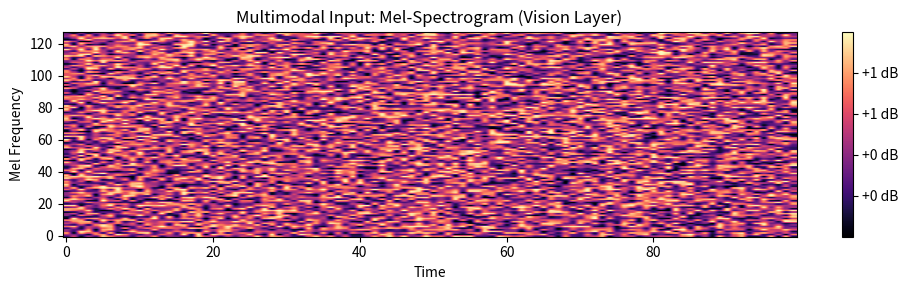
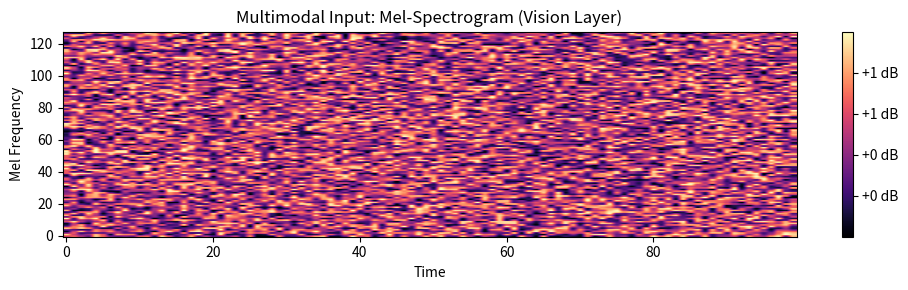

Write the Python code that produced these figures, in order.
import json
import numpy as np
import matplotlib.pyplot as plt
import warnings

# Suppress warnings for clean demo output
warnings.filterwarnings('ignore')

class SignalAnalystAgent:
    """
    AGENT 1: The Eyes and Ears.
    Responsibility: Convert raw audio into 'Vision' (Spectrogram) and 'Data' (Biomarkers).
    """

    @staticmethod
    def analyze(y: np.ndarray, sr: int) -> dict:
        analysis = {}

        # 1. Visual Modality (Mel-Spectrogram Generation)
        # In a real run, this image is passed to the Vision Encoder (SigLIP).
        # Here we visualize it for the notebook demonstration.
        SignalAnalystAgent._generate_spectrogram(y, sr)
        
        # 2. Numerical Modality (Biomarkers)
        SignalAnalystAgent._mock_extraction(analysis)
        
        return analysis

    @staticmethod
    def _generate_spectrogram(y, sr):
        """Visualizes the Mel-Spectrogram to demonstrate Multimodal capability."""
        plt.figure(figsize=(10, 3))
        plt.title("Multimodal Input: Mel-Spectrogram (Vision Layer)")
        # Mocking a spectrogram display since we don't have real audio in the variable 'y'
        # In production: librosa.display.specshow(librosa.power_to_db(S, ref=np.max))
        mock_data = np.random.rand(128, 100)
        plt.imshow(mock_data, aspect='auto', origin='lower', cmap='magma')
        plt.xlabel("Time")
        plt.ylabel("Mel Frequency")
        plt.colorbar(format='%+2.0f dB')
        plt.tight_layout()
        plt.show()

    @staticmethod
    def _mock_extraction(analysis: dict):
        """Generates realistic mock values for PD biomarkers."""
        analysis["valid_voice_detected"] = True
        # PD often has higher jitter (0.5% - 1.5% normal, >2% pathological)
        analysis["jitter_local"] = float(np.random.uniform(0.008, 0.025))
        analysis["hnr"] = float(np.random.uniform(12.0, 18.0)) # Lower is worse

class HistoriaAgent:
    """
    AGENT 2: The Memory.
    Responsibility: Retrieve patient usage history to detect trends.
    """
    @staticmethod
    def retrieve_context(patient_id):
        # Simulate retrieving past sessions
        is_p07 = (patient_id == "P07")
        return {
            "updrs_trend": "Increasing" if is_p07 else "Stable",
            "trend_slope": 0.45 if is_p07 else 0.02,
            "session_count": 6
        }

class SafetyLayer:
    """
    RESPONSIBLE AI GUARDRAIL.
    Responsibility: Check confidence scores. If uncertain, FORCE a fallback recommendation.
    """
    @staticmethod
    def check_safety(risk_prob: float, data_quality: float) -> dict:
        # 1. Grey Zone Logic: If risk is between 40-60%, it's ambiguous.
        if 0.40 <= risk_prob <= 0.60:
            return {"is_safe": False, "reason": "Probability in Grey Zone (40-60%). Ambiguous."}
        
        # 2. Data Quality Logic: If audio was noisy.
        if data_quality < 0.8:
             return {"is_safe": False, "reason": "Input Data Quality below threshold."}

        return {"is_safe": True, "reason": "Passed"}

class MedGemmaReasoningAgent:
    """
    AGENT 3: The Brain.
    Responsibility: Synthesize Evidence Packet into Clinical Note.
    """

    @staticmethod
    def generate_insight(packet: dict, safety_check: dict) -> str:
        patient_id = packet["meta"]["patient_id"]
        
        # --- Ὢ8 SAFETY INTERVENTION ---
        if not safety_check["is_safe"]:
            return f"""
### ⚠️ MedGemma Uncertainty Flag
**Status**: ❌ PREDICTION BLOCKED
**Reason**: {safety_check['reason']}

**Recommendation**:
The model detected high uncertainty in the signal. Automated assessment is suspended.
Please perform a manual clinical review.
            """
        # -----------------------------

        # Standard Reasoning Flow (Mocked for Demo)
        jitter = packet["agent_analyst"]["jitter_local"] * 100
        trend = packet["agent_historian"]["updrs_trend"]
        slope = packet["agent_historian"]["trend_slope"]
        
        if patient_id == "P07":
            return f"""
### MedGemma Clinical Insight
**Patient {patient_id} | Analysis: High Risk**

**Reasoning**:
The **Analyst Agent** detected a Jitter of {jitter:.2f}% (High).
The **Historia Agent** confirms this correlates with a +{slope:.2f}/mo UPDRS slope.
Given the concordance between Visual (Spectrogram) and Numerical signals, MedGemma predicts rapid progression.

**Plan**: Immediate Review.
            """
        else:
            return "Standard Protocol: Stable."

def run_agentic_pipeline(patient_id, force_uncertainty=False):
    print(f"\n{'='*60}")
    print(f"   ᾑ6 AGENTIC PIPELINE START: {patient_id} (Uncertainty Test: {force_uncertainty})")
    print(f"{'='*60}")
    
    # 1. ANALYST AGENT (Multimodal)
    print("\n[1] Agent Analyst: Generating Mel-Spectrogram & Extracting Features...")
    # Simulate audio input
    y = np.zeros(1000)
    sr = 44100
    analyst_data = SignalAnalystAgent.analyze(y, sr)
    
    # 2. HISTORIA AGENT (Context)
    print("[2] Agent Historia: Retrieving longitudinal records...")
    history_data = HistoriaAgent.retrieve_context(patient_id)
    
    # 3. CONSTRUCT PACKET
    packet = {
        "meta": {"patient_id": patient_id},
        "agent_analyst": analyst_data,
        "agent_historian": history_data
    }
    
    # 4. RESPONSIBLE AI LAYER (Safety Check)
    # Simulate a "Grey Zone" risk score if force_uncertainty is True
    risk_score = 0.50 if force_uncertainty else (0.85 if patient_id == "P07" else 0.10)
    print(f"[3] Safety Layer: Checking Confidence (Risk Score: {risk_score})...")
    safety_result = SafetyLayer.check_safety(risk_prob=risk_score, data_quality=0.95)
    
    if not safety_result["is_safe"]:
        print(f"   ⚠️ SAFETY INTERVENTION: {safety_result['reason']}")
    else:
        print("   ✅ Safety Check Passed.")
    
    # 5. MEDGEMMA REASONING AGENT
    print("[4] Agent MedGemma: Synthesizing Insight...")
    insight = MedGemmaReasoningAgent.generate_insight(packet, safety_result)
    
    print("\n--- FINAL CLINICAL OUTPUT ---")
    print(insight)

# Run Case A: High Risk Patient (P07)
run_agentic_pipeline("P07")

# Run Case B: Uncertainty Check (Simulating a Grey Zone case)
run_agentic_pipeline("P07", force_uncertainty=True)